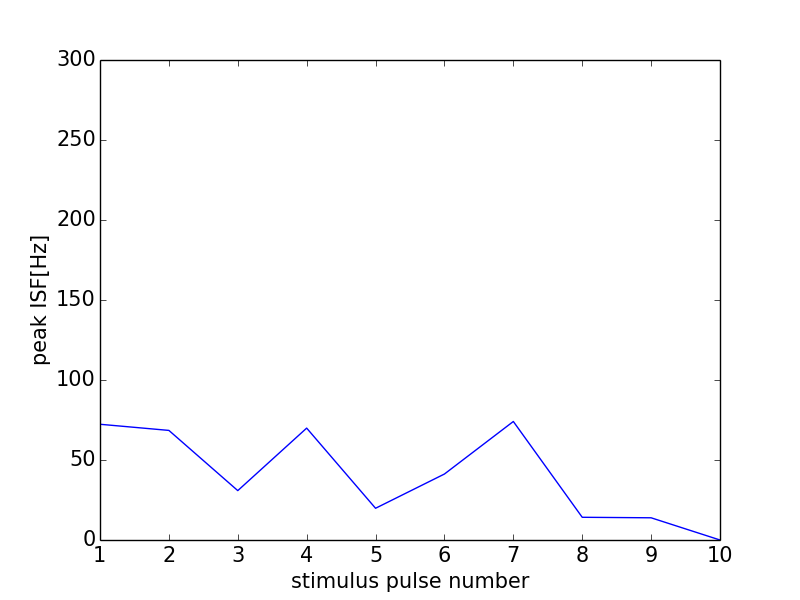

Source data for this figure (header and first rows):
0, 0.0
0, 0
1, 72.33
2, 68.49
3, 30.86
4, 69.93
5, 19.83
6, 41.24
7, 74.07
8, 14.2
9, 13.88
10, 0
11, 0
